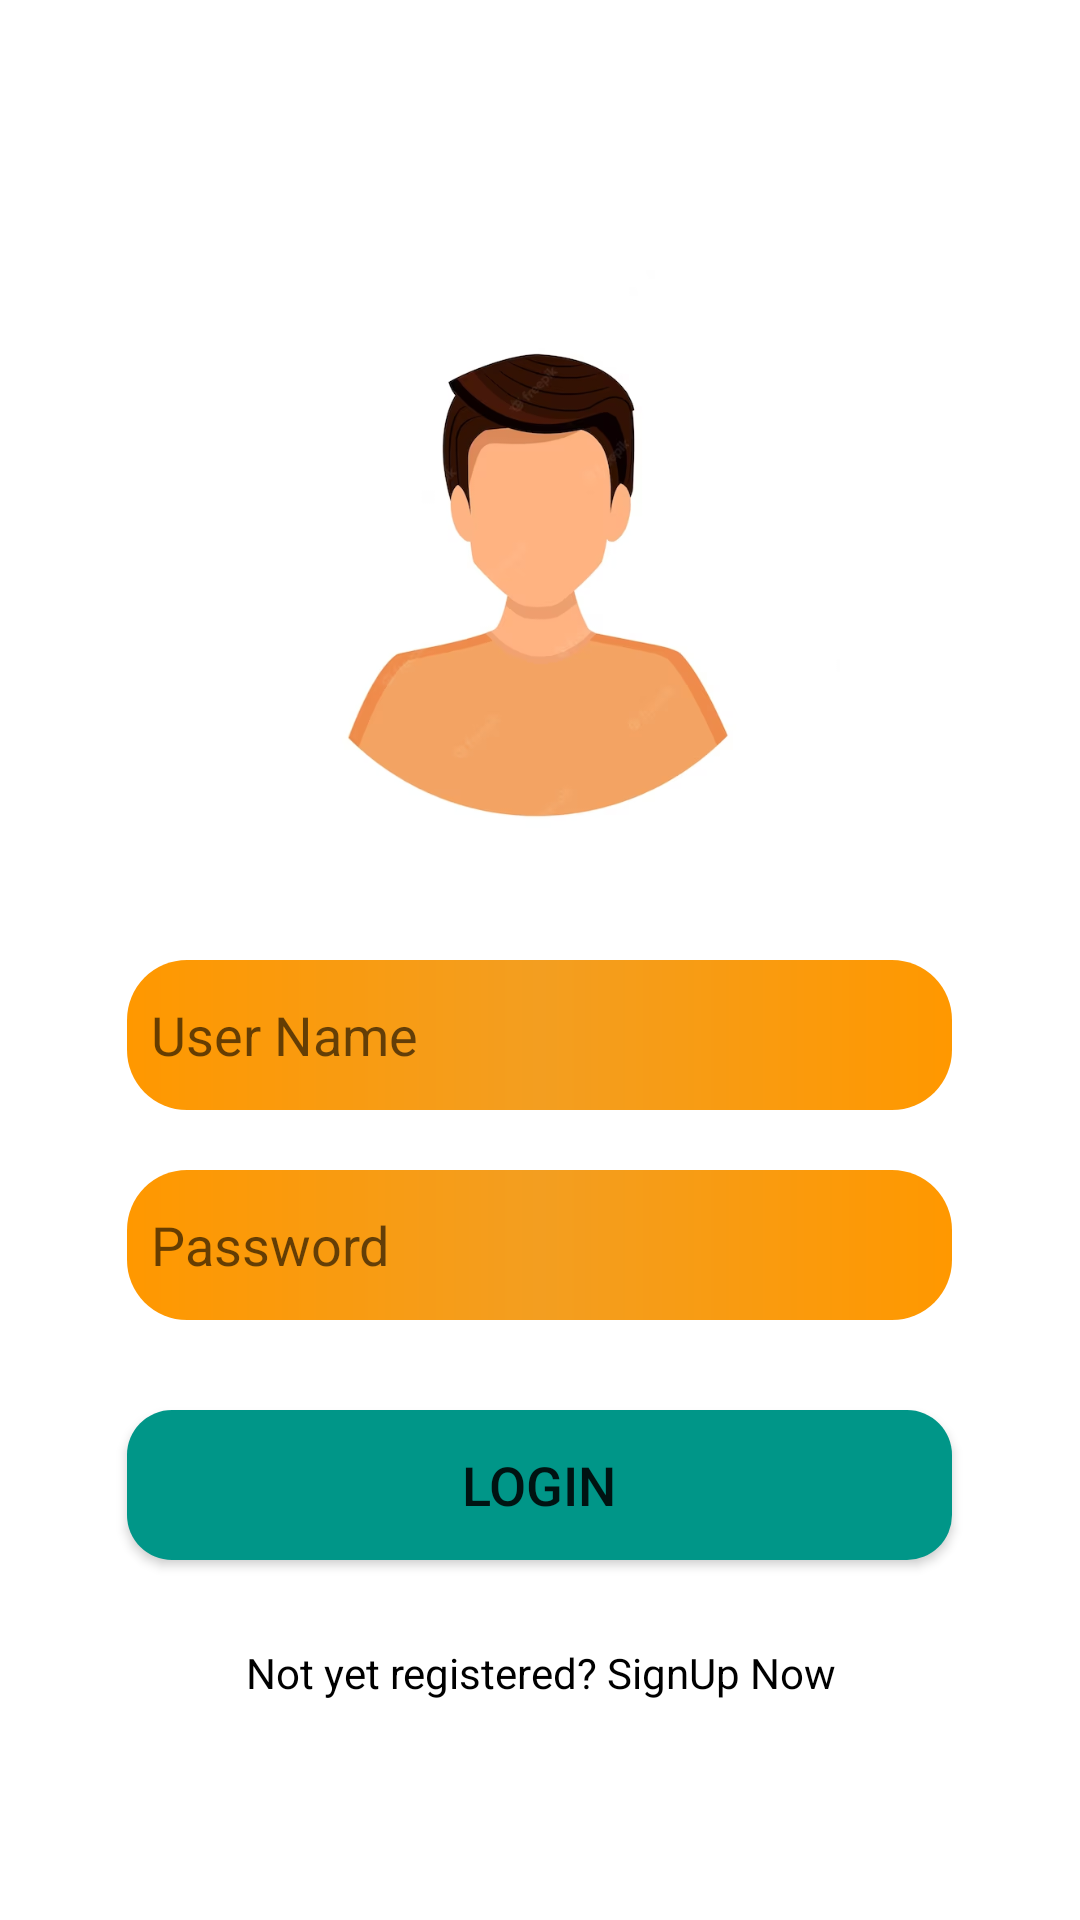

Produce the Android XML layout that renders to this screen, including the resource entries it uses.
<!-- AndroidManifest.xml: application theme Theme.SocialAlert -->
<!-- res/layout/user_login.xml -->
<?xml version="1.0" encoding="utf-8"?>
<LinearLayout
    xmlns:android="http://schemas.android.com/apk/res/android"
    xmlns:tools="http://schemas.android.com/tools"
    xmlns:app="http://schemas.android.com/apk/res-auto"
    android:layout_width="match_parent"
    android:layout_height="match_parent"
    android:orientation="vertical"
    tools:context=".User.user_login">

    <LinearLayout
        android:layout_width="match_parent"
        android:layout_height="wrap_content"
        android:orientation="vertical"
        android:paddingTop="50dp">

        <LinearLayout
            android:layout_width="match_parent"
            android:layout_height="wrap_content"
            android:layout_marginTop="20dp"
            android:orientation="vertical"
            android:padding="20dp">

            <ImageView
                android:layout_width="wrap_content"
                android:layout_height="200dp"
                android:src="@drawable/user" />

            <EditText
                android:id="@+id/username"
                android:layout_width="275dp"
                android:layout_height="50dp"
                android:layout_gravity="center"
                android:layout_marginTop="30dp"
                android:background="@drawable/custom_btn"
                android:drawableLeft="@drawable/baseline_person"
                android:drawablePadding="8dp"
                android:hint="User Name"
                android:padding="8dp" />

            <EditText
                android:id="@+id/password"
                android:layout_width="275dp"
                android:layout_height="50dp"
                android:layout_gravity="center"
                android:layout_marginTop="20dp"
                android:background="@drawable/custom_btn"
                android:drawableLeft="@drawable/baseline_lock"
                android:drawablePadding="8dp"
                android:hint="Password"
                android:inputType="textPassword"
                android:padding="8dp" />


            <Button
                android:id="@+id/login"
                android:layout_width="275dp"
                android:layout_height="50dp"
                android:layout_gravity="center"
                android:layout_marginTop="30dp"
                android:background="@drawable/btn_style"
                android:text="Login"
                android:textSize="18sp"
                app:cornerRadius="30dp" />

            <TextView
                android:id="@+id/signup"
                android:layout_width="match_parent"
                android:layout_height="wrap_content"
                android:layout_alignParentStart="true"
                android:layout_alignParentEnd="true"
                android:layout_alignParentBottom="true"
                android:layout_marginStart="20dp"
                android:layout_marginTop="20dp"
                android:layout_marginEnd="20dp"
                android:layout_marginBottom="19dp"
                android:padding="8dp"
                android:text="Not yet registered? SignUp Now"
                android:textAlignment="center"
                android:textColor="@color/black"
                android:textSize="14sp" />

        </LinearLayout>

    </LinearLayout>

</LinearLayout>
<!-- resources referenced by this layout -->
<resources>
  <color name="black">#FF000000</color>
  <!-- drawable btn_style (drawable) -->
  <?xml version="1.0" encoding="utf-8"?>
  <shape xmlns:android="http://schemas.android.com/apk/res/android"
      android:shape="rectangle">
      <gradient
          android:angle="100"
          android:startColor="@color/theme2"
          android:endColor="@color/theme2"/>
      <corners android:radius="15dp"/>
  
  </shape>
  <!-- drawable custom_btn (drawable) -->
  <?xml version="1.0" encoding="utf-8"?>
  <shape xmlns:android="http://schemas.android.com/apk/res/android"
      android:shape="rectangle">
  
    <gradient android:startColor="#FF9800"
      android:centerColor="#F39E20"
      android:endColor="#FF9800"/>
      <corners
          android:radius="20dp"/>
  </shape>
  <!-- drawable user: png bitmap (drawable, 83605 bytes) -->
  <style name="Theme.SocialAlert" parent="Theme.MaterialComponents.DayNight.DarkActionBar">
          
          <item name="colorPrimary">@color/theme2</item>
          <item name="colorPrimaryVariant">@color/theme2</item>
          <item name="colorOnPrimary">@color/white</item>
          
          <item name="colorSecondary">@color/teal_200</item>
          <item name="colorSecondaryVariant">@color/teal_700</item>
          <item name="colorOnSecondary">@color/black</item>
          
          <item name="android:statusBarColor">?attr/colorPrimaryVariant</item>
          
      </style>
  <color name="theme2">#009688</color>
  <color name="white">#FFFFFFFF</color>
  <color name="teal_200">#FF03DAC5</color>
  <color name="teal_700">#FF018786</color>
</resources>
